Image classification data set "lego-image-classification" (tvuylsteke/lego-image-classification on GitHub). Class labels (3): no brick, brick 2x4, brick 1x2.

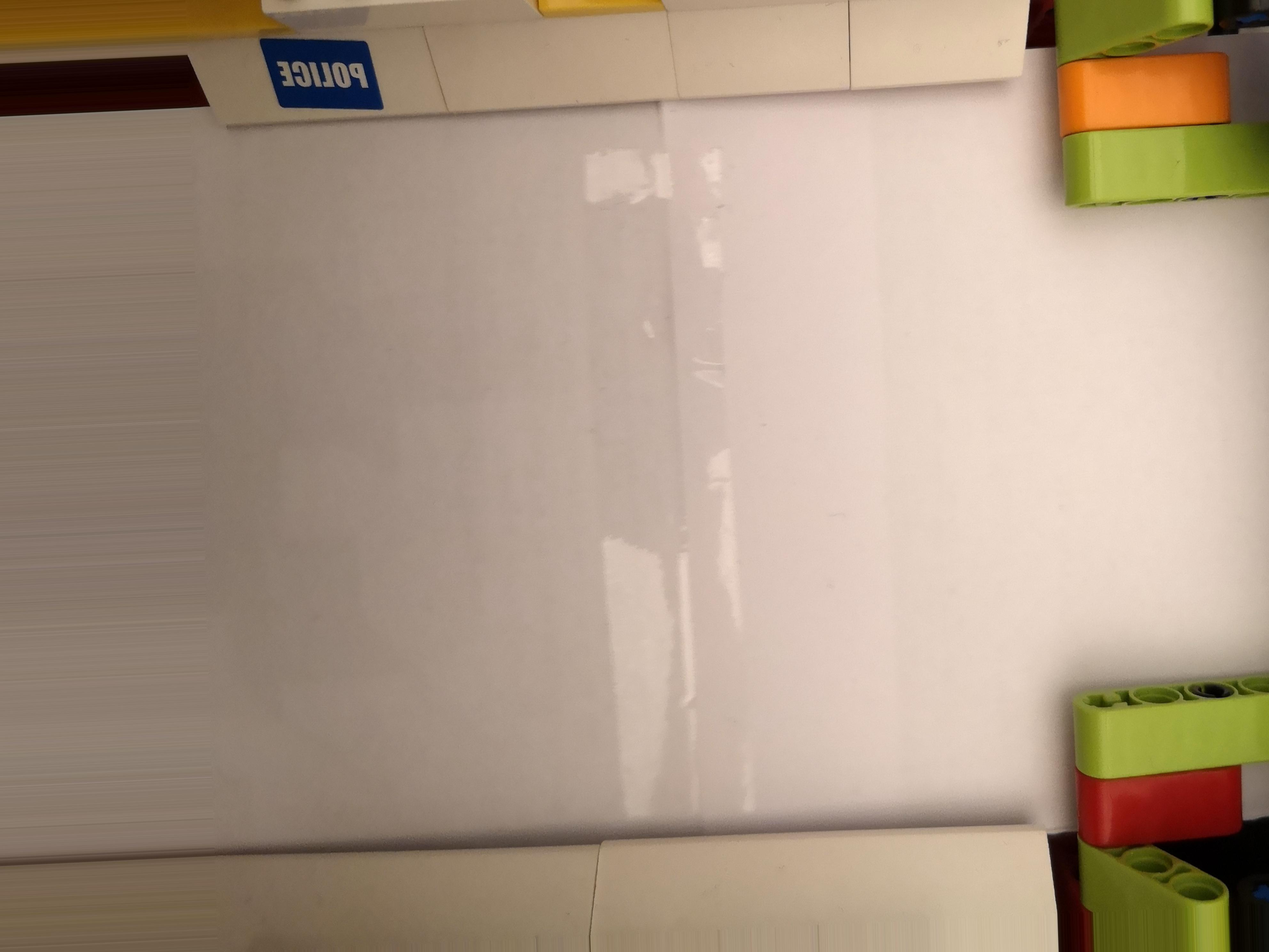
Label: no brick

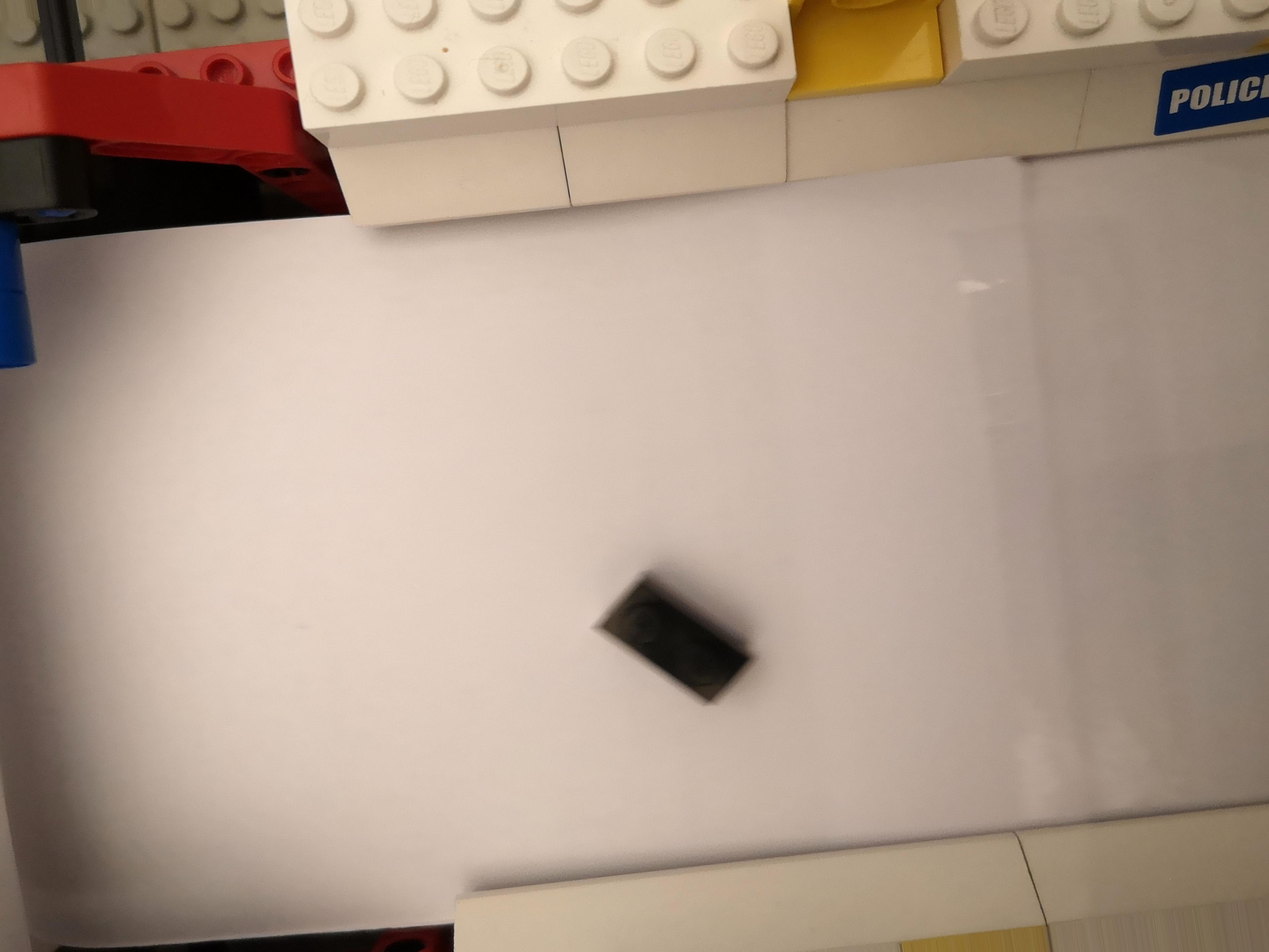
Label: brick 1x2

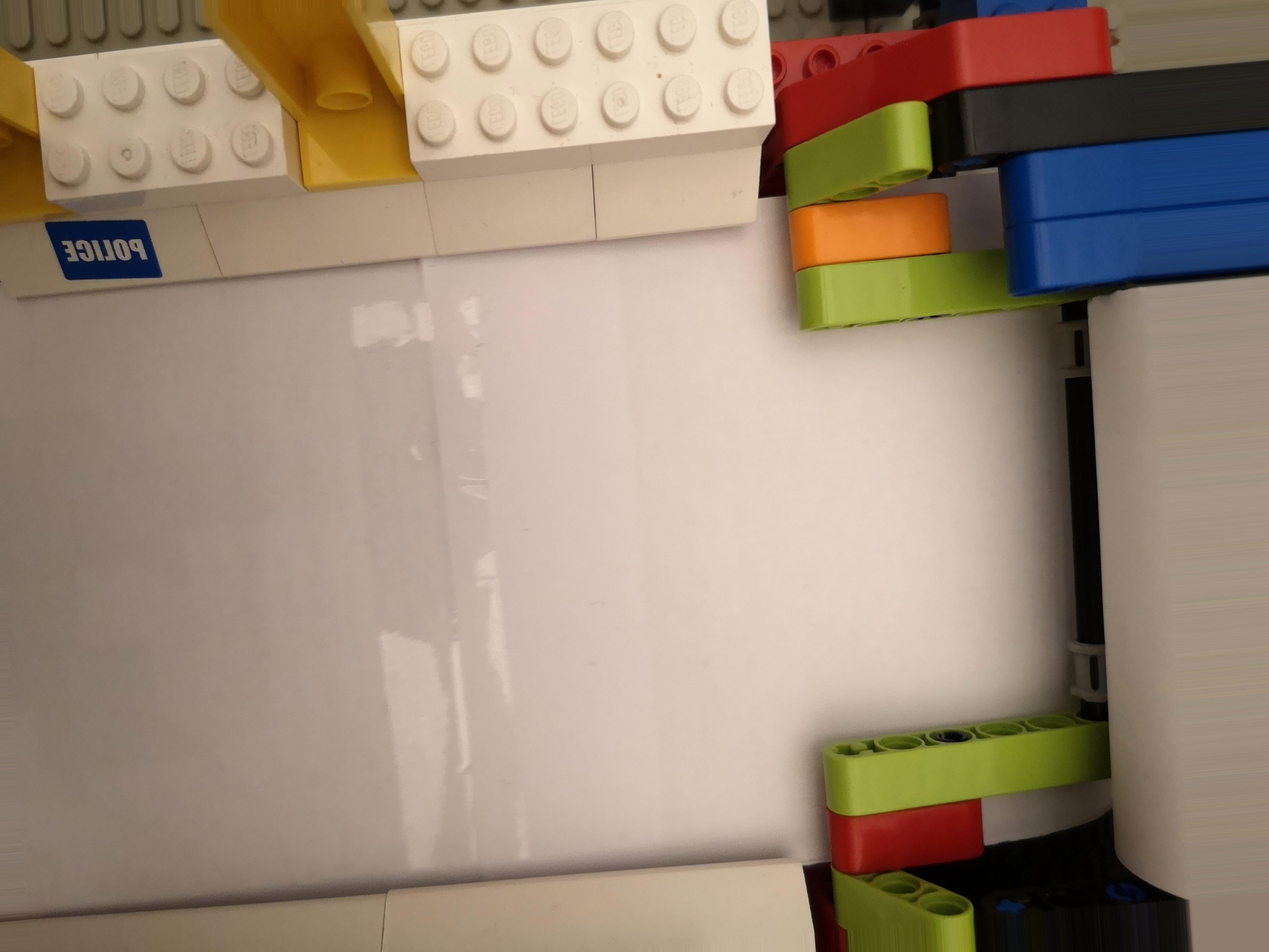
Label: no brick

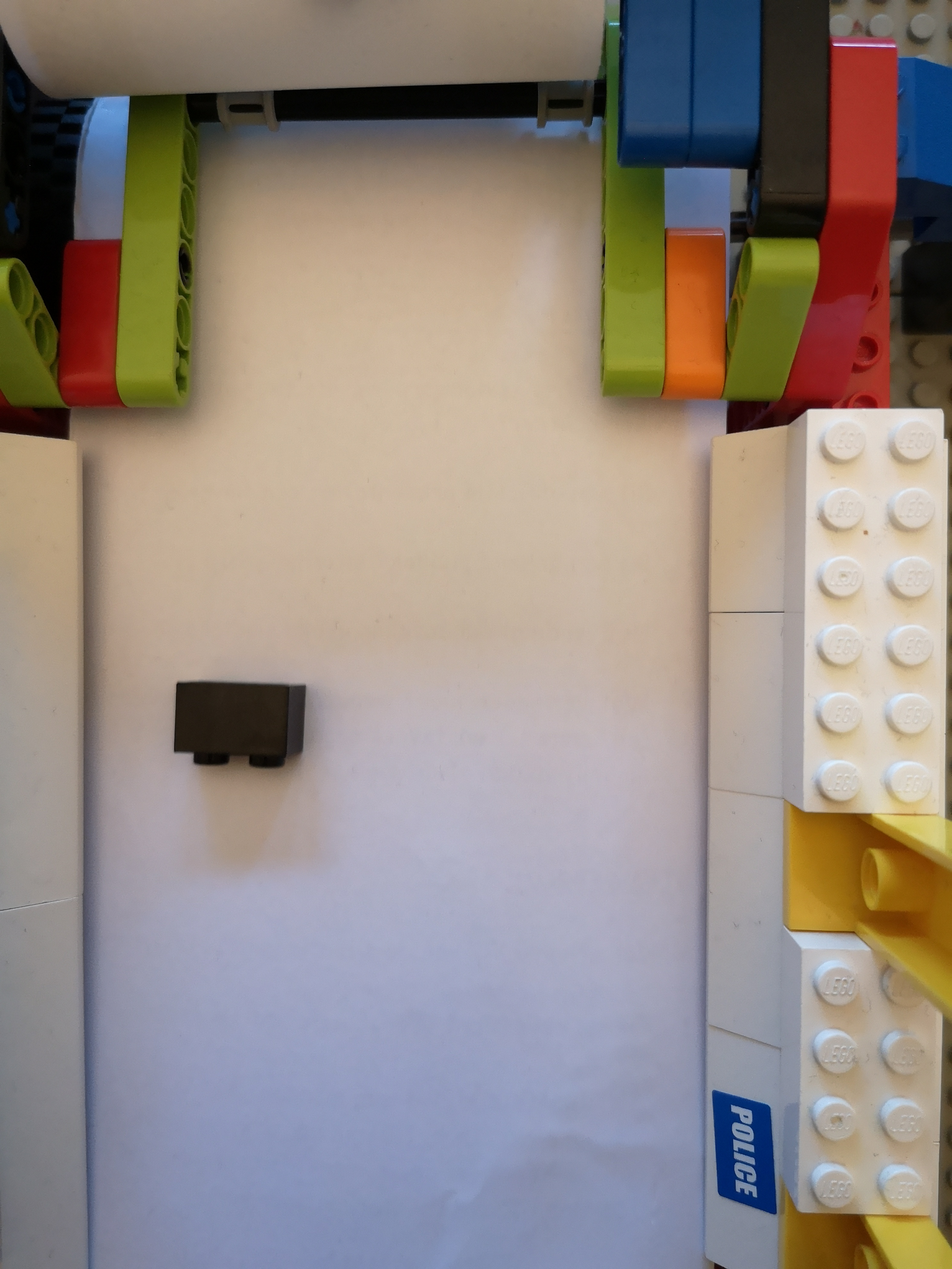
Label: brick 1x2

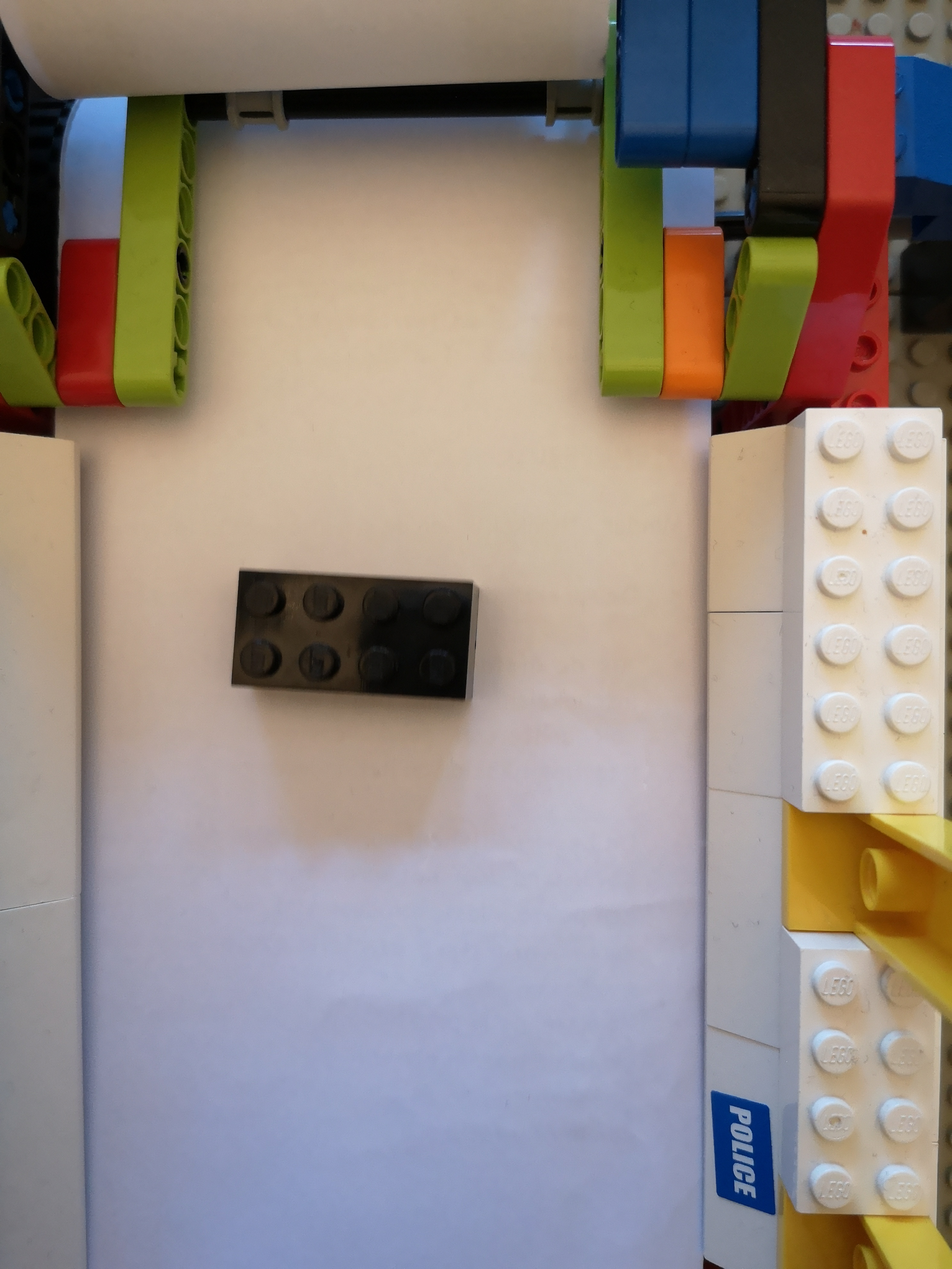
Label: brick 2x4

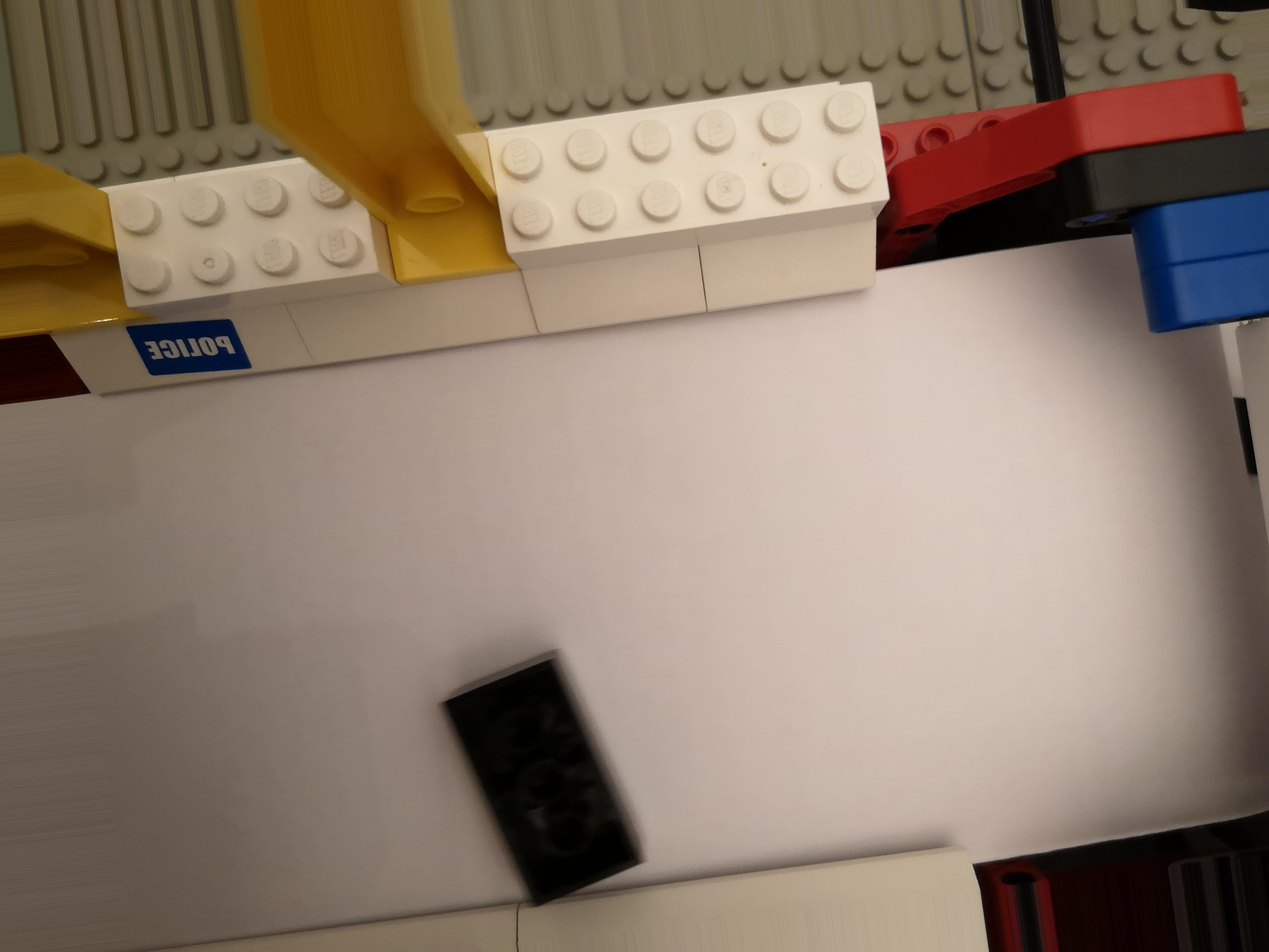
Label: brick 2x4
